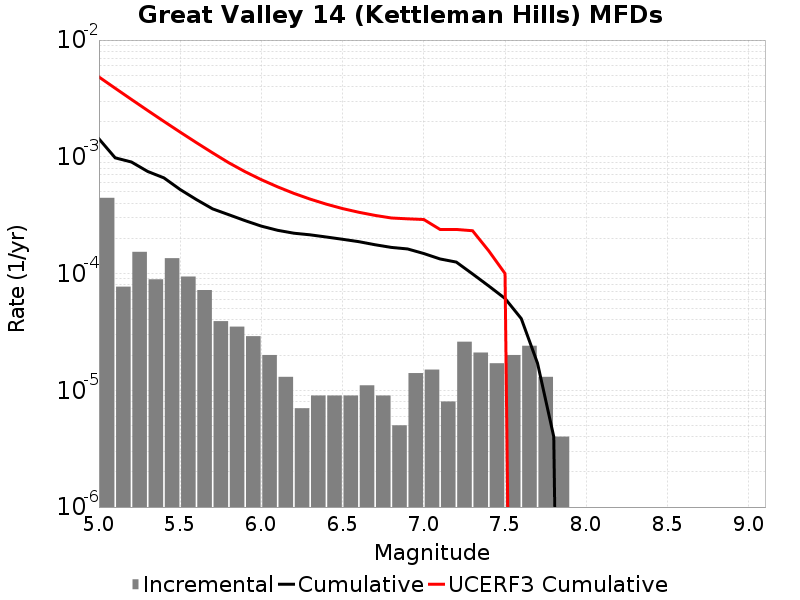

The data file committed next to this chart (first rows):
Magnitude, Incremental Rate, Cumulative Rate, UCERF3 Cumulative Rate
5.05, 4.4533564E-4, 0.001425, 0.004829
5.15, 7.7231634E-5, 9.79939E-4, 0.003866
5.25, 1.5346026E-4, 9.027074E-4, 0.003101
5.35, 8.9267734E-5, 7.4924715E-4, 0.002493
5.45, 1.3540611E-4, 6.599794E-4, 0.00201
5.55, 9.4282776E-5, 5.245733E-4, 0.001627
5.65, 7.221659E-5, 4.3029053E-4, 0.001322
5.75, 3.911732E-5, 3.5807394E-4, 0.00108
5.85, 3.5105288E-5, 3.1895662E-4, 8.881482E-4
5.95, 2.9087238E-5, 2.8385132E-4, 7.4517046E-4
6.05, 2.0060164E-5, 2.5476408E-4, 6.3672254E-4
6.15, 1.3039107E-5, 2.3470393E-4, 5.528434E-4
6.25, 7.0210576E-6, 2.2166481E-4, 4.8621575E-4
6.35, 9.027074E-6, 2.1464376E-4, 4.3424394E-4
6.45, 9.027074E-6, 2.0561668E-4, 3.9296123E-4
6.55, 9.027074E-6, 1.9658961E-4, 3.6016922E-4
6.65, 1.103309E-5, 1.8756253E-4, 3.3491277E-4
6.75, 9.027074E-6, 1.7652944E-4, 3.1485085E-4
6.85, 5.015041E-6, 1.6750237E-4, 2.9924794E-4
6.95, 1.4042115E-5, 1.6248733E-4, 2.942904E-4
7.05, 1.5045123E-5, 1.4844522E-4, 2.9035247E-4
7.15, 8.024066E-6, 1.334001E-4, 2.3866932E-4
7.25, 2.6078214E-5, 1.2537603E-4, 2.3866932E-4
7.35, 2.1063173E-5, 9.929782E-5, 2.3270246E-4
7.45, 1.705114E-5, 7.823464E-5, 1.5626295E-4
7.55, 2.0060164E-5, 6.11835E-5, 1.0001791E-4
7.65, 2.4072197E-5, 4.1123338E-5, 0.0
7.75, 1.3039107E-5, 1.705114E-5, 0.0
7.85, 4.012033E-6, 4.012033E-6, 0.0
7.95, 0.0, 0.0, 0.0
8.05, 0.0, 0.0, 0.0
8.15, 0.0, 0.0, 0.0
8.25, 0.0, 0.0, 0.0
8.35, 0.0, 0.0, 0.0
8.45, 0.0, 0.0, 0.0
8.55, 0.0, 0.0, 0.0
8.65, 0.0, 0.0, 0.0
8.75, 0.0, 0.0, 0.0
8.85, 0.0, 0.0, 0.0
8.95, 0.0, 0.0, 0.0
9.05, 0.0, 0.0, 0.0
